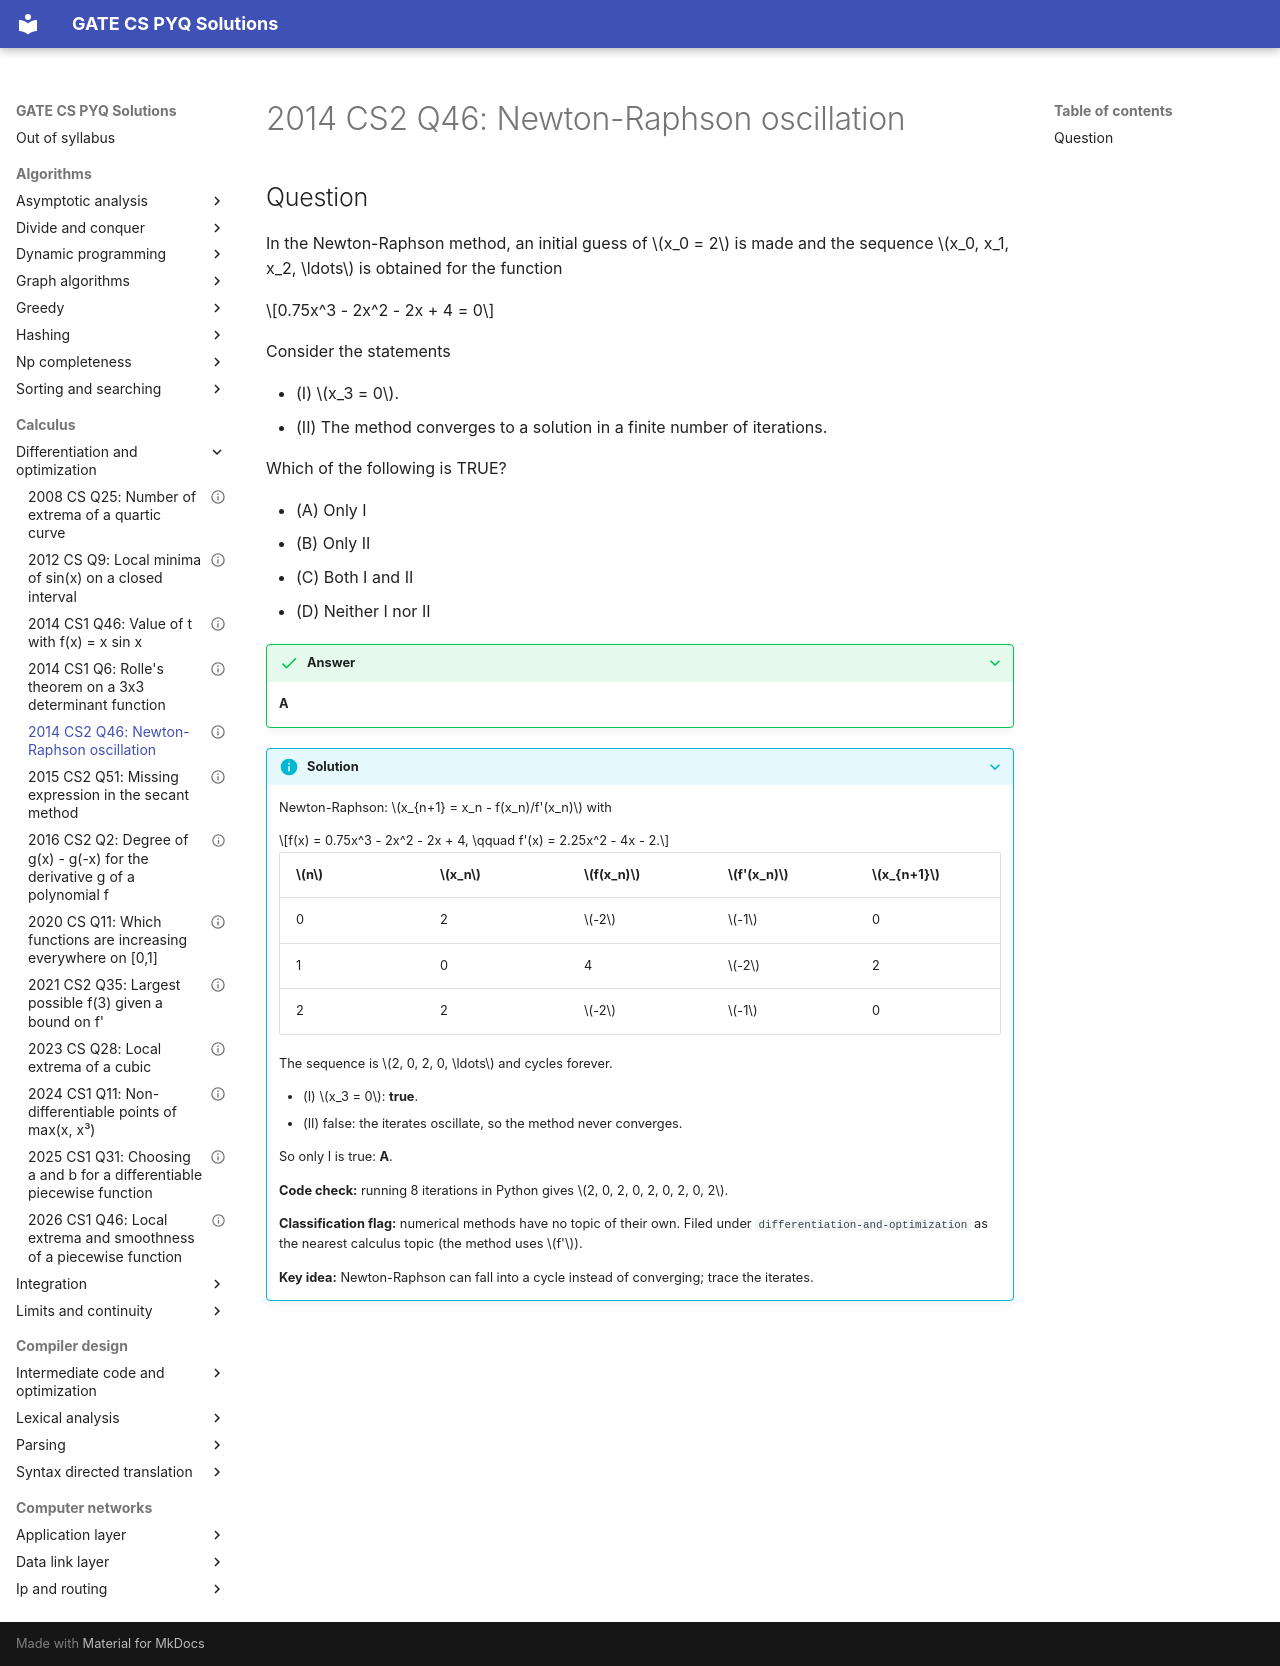

repository: saheenusman/GATE-PYQs · page: calculus/differentiation-and-optimization/2014-set2-q46/index.html · generator: mkdocs

---
title: "2014 CS2 Q46: Newton-Raphson oscillation"
year: 2014
set: 2
paper: CS2
q_no: 46
subject: calculus
topic: differentiation-and-optimization
also: []
marks: 2
type: MCQ
official_answer: "A"
status: verified
---

# 2014 CS2 Q46: Newton-Raphson oscillation

## Question

In the Newton-Raphson method, an initial guess of $x_0 = 2$ is made and the sequence $x_0, x_1, x_2, \ldots$ is obtained for the function

$$0.75x^3 - 2x^2 - 2x + 4 = 0$$

Consider the statements

- (I) $x_3 = 0$.
- (II) The method converges to a solution in a finite number of iterations.

Which of the following is TRUE?

- (A) Only I
- (B) Only II
- (C) Both I and II
- (D) Neither I nor II

<details class="success" markdown="1">
<summary>Answer</summary>

**A**

</details>

<details class="info" markdown="1">
<summary>Solution</summary>

Newton-Raphson: $x_{n+1} = x_n - f(x_n)/f'(x_n)$ with

$$f(x) = 0.75x^3 - 2x^2 - 2x + 4, \qquad f'(x) = 2.25x^2 - 4x - 2.$$

| $n$ | $x_n$ | $f(x_n)$ | $f'(x_n)$ | $x_{n+1}$ |
|---|---|---|---|---|
| 0 | 2 | $-2$ | $-1$ | 0 |
| 1 | 0 | 4 | $-2$ | 2 |
| 2 | 2 | $-2$ | $-1$ | 0 |

The sequence is $2, 0, 2, 0, \ldots$ and cycles forever.

- (I) $x_3 = 0$: **true**.
- (II) false: the iterates oscillate, so the method never converges.

So only I is true: **A**.

**Code check:** running 8 iterations in Python gives $2, 0, 2, 0, 2, 0, 2, 0, 2$.

**Classification flag:** numerical methods have no topic of their own. Filed under `differentiation-and-optimization` as the nearest calculus topic (the method uses $f'$).

**Key idea:** Newton-Raphson can fall into a cycle instead of converging; trace the iterates.

</details>
